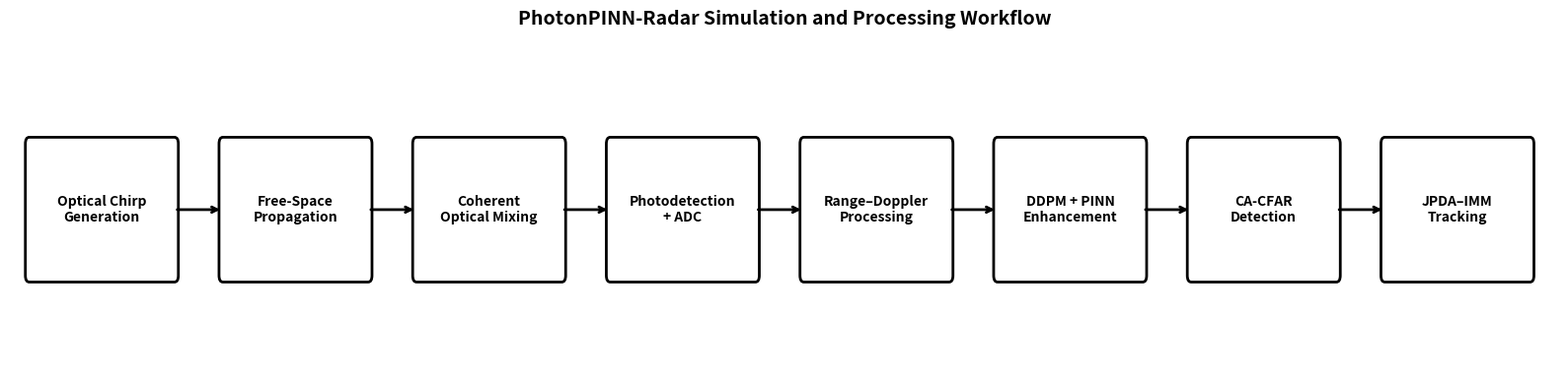

The script that saved this image:
import matplotlib.pyplot as plt
from matplotlib.patches import FancyBboxPatch

# ============================================================
# IEEE Figure: Simulation and Processing Workflow
# ============================================================

# Create figure
fig, ax = plt.subplots(figsize=(16, 4))
ax.set_xlim(0, 16)
ax.set_ylim(0, 2)
ax.axis('off')

# Workflow blocks
blocks = [
    (0.2,  "Optical Chirp\nGeneration"),
    (2.2,  "Free-Space\nPropagation"),
    (4.2,  "Coherent\nOptical Mixing"),
    (6.2,  "Photodetection\n+ ADC"),
    (8.2,  "Range–Doppler\nProcessing"),
    (10.2, "DDPM + PINN\nEnhancement"),
    (12.2, "CA-CFAR\nDetection"),
    (14.2, "JPDA–IMM\nTracking")
]

box_w = 1.5
box_h = 0.8
y = 0.6

# Draw blocks
for x, label in blocks:
    box = FancyBboxPatch(
        (x, y),
        box_w,
        box_h,
        boxstyle="round,pad=0.04",
        linewidth=2,
        edgecolor="black",
        facecolor="white"
    )
    ax.add_patch(box)

    ax.text(
        x + box_w / 2,
        y + box_h / 2,
        label,
        ha='center',
        va='center',
        fontsize=10,
        fontweight='bold'
    )

# Draw arrows
for i in range(len(blocks) - 1):
    x1 = blocks[i][0] + box_w
    x2 = blocks[i + 1][0]

    ax.annotate(
        '',
        xy=(x2, y + box_h / 2),
        xytext=(x1, y + box_h / 2),
        arrowprops=dict(arrowstyle='->', lw=2)
    )

# Title
plt.title("PhotonPINN-Radar Simulation and Processing Workflow",
          fontsize=14, fontweight='bold', pad=15)

plt.tight_layout()

# Save high-resolution IEEE figure
plt.savefig("simulation_processing_workflow.png",
            dpi=600,
            bbox_inches='tight',
            facecolor='white')

plt.show()
